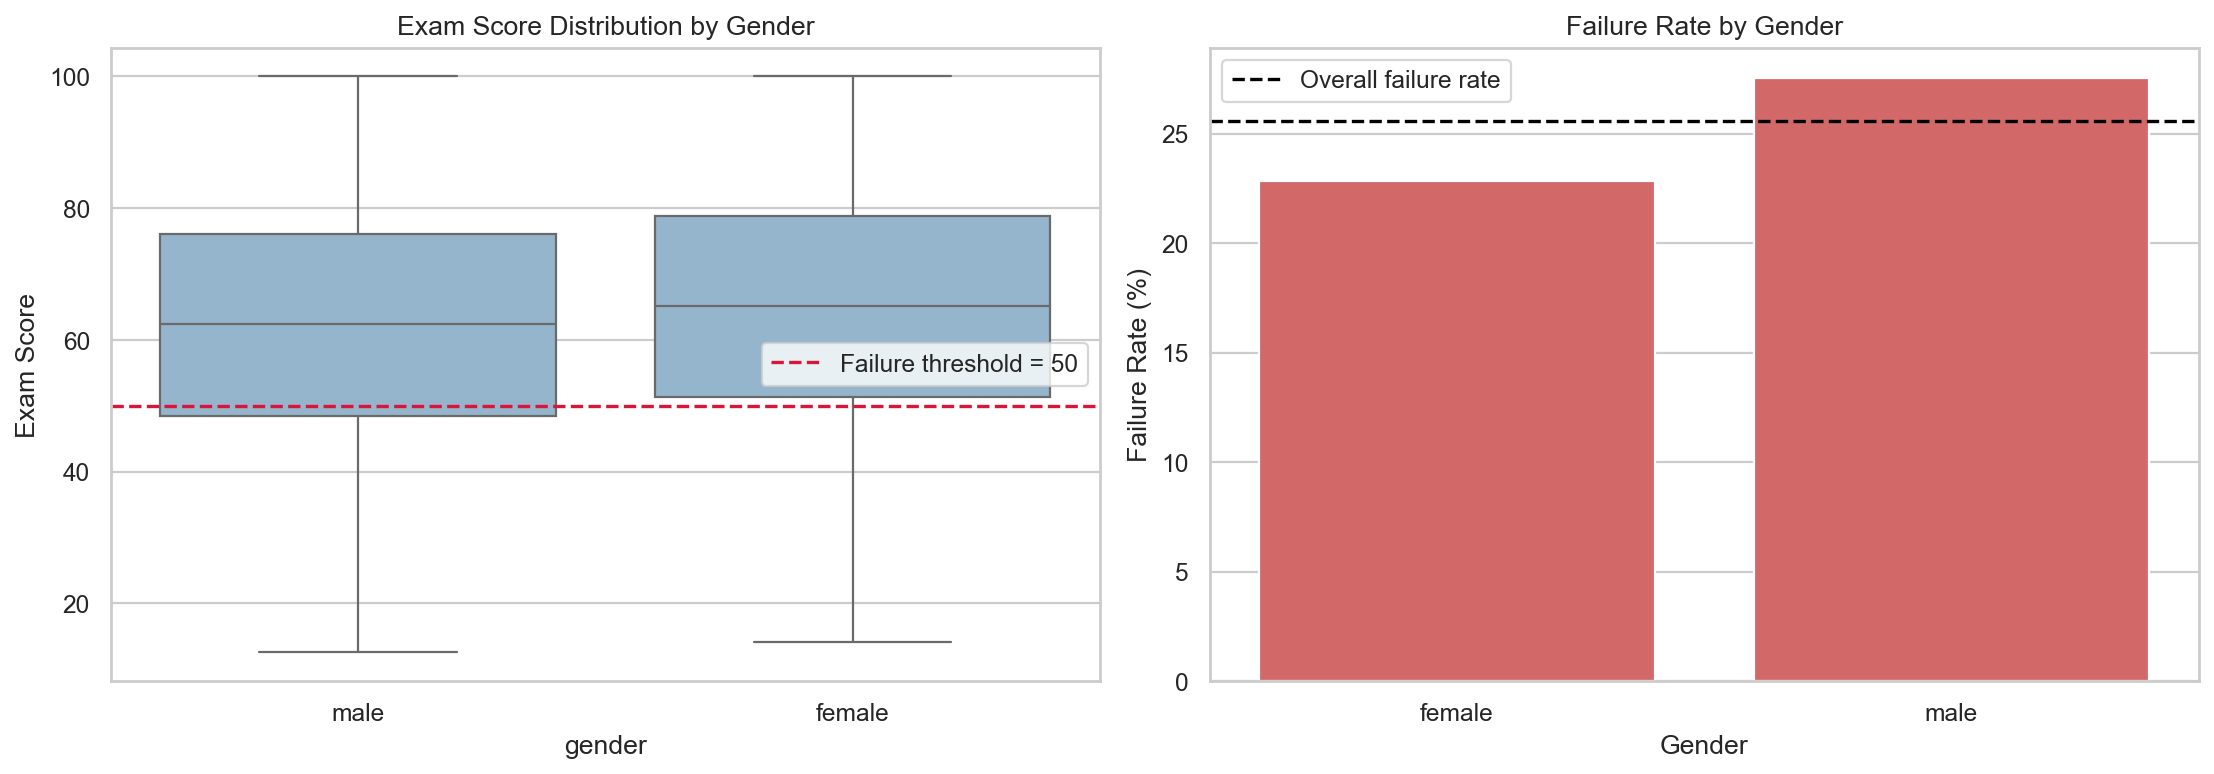

The table this chart was drawn from, first rows:
gender, count, mean_score, median_score, failure_rate, std_score
male, 365662, 62.23, 62.4, 27.55, 19.0
female, 264338, 65.04, 65.17, 22.83, 18.77
